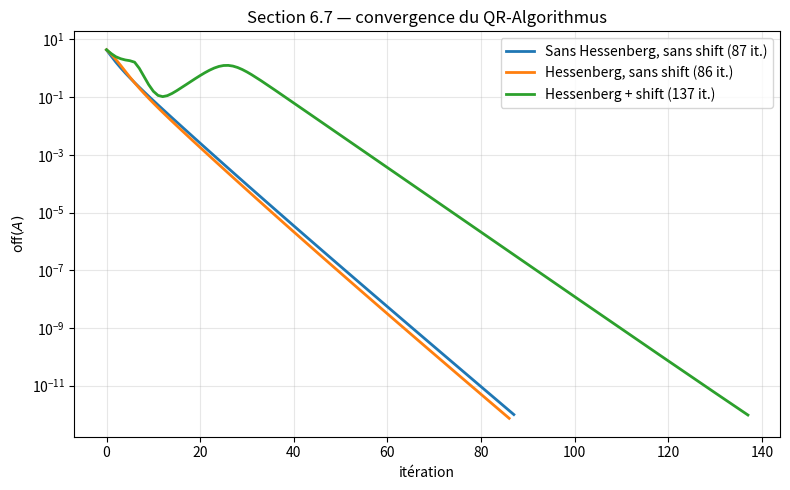

Recreate this plot in Python.
"""
qr_algorithm.py
===============

QR-Algorithmus pour le calcul des valeurs propres.

Référence : Tim Kröger, "Numerische Mathematik 1 für AMP", section 6.7.

Couvre :
    - QR-Algorithmus de base (section 6.7.2)
    - QR-Algorithmus avec shift (section 6.7.3)
    - Réduction à la forme Hessenberg (section 6.7.4)
    - Convergence observée (section 6.7.5)

Principe : itérer A_{k+1} = R_k Q_k (où Q_k R_k = A_k est la QR-Zerlegung).
La suite A_k converge vers une matrice triangulaire supérieure dont les
éléments diagonaux sont les valeurs propres.

Auteur : Emmanuel Nanan — TH Nürnberg, AMP, WiSe 2024/2025
"""

from __future__ import annotations

from dataclasses import dataclass, field

import numpy as np
import matplotlib.pyplot as plt


# ======================================================================
#  1. Réduction à la forme Hessenberg supérieure (section 6.7.4)
# ======================================================================

def hessenberg(A: np.ndarray) -> np.ndarray:
    """
    Réduit A en forme Hessenberg supérieure par transformations
    orthogonales (réflexions de Householder).

    Coût : O(10n³/3). À faire une seule fois — ensuite chaque pas
    QR ne coûte que O(n²) au lieu de O(n³).
    """
    A = np.asarray(A, dtype=float).copy()
    n = A.shape[0]
    for k in range(n - 2):
        # Réflexion de Householder sur la sous-colonne A[k+1:, k]
        x = A[k + 1:, k].copy()
        norm_x = np.linalg.norm(x)
        if norm_x == 0:
            continue
        sign = 1.0 if x[0] >= 0 else -1.0
        w = x.copy()
        w[0] += sign * norm_x
        ww = np.dot(w, w)
        # Q = I - 2 wwᵀ/||w||²
        # A ← QAQᵀ  (transformation de similitude)
        # Étape gauche : A[k+1:, :] ← (I - 2ww'/ww)A[k+1:, :]
        A[k + 1:, :] -= (2.0 / ww) * np.outer(w, w @ A[k + 1:, :])
        # Étape droite : A[:, k+1:] ← A[:, k+1:](I - 2ww'/ww)
        A[:, k + 1:] -= (2.0 / ww) * np.outer(A[:, k + 1:] @ w, w)
    return A


# ======================================================================
#  2. QR-Algorithmus de base (section 6.7.2)
# ======================================================================

@dataclass
class ResultatQRAlgo:
    eigenvalues: np.ndarray
    iterations: int
    converge: bool
    historique_off: list[float] = field(default_factory=list)


def off_diag(A: np.ndarray) -> float:
    """Somme des |a_ij| sous-diagonaux (mesure de convergence)."""
    n = A.shape[0]
    return float(sum(abs(A[i, j]) for i in range(n) for j in range(i)))


def qr_algorithmus(
    A: np.ndarray,
    tol: float = 1e-12,
    n_max: int = 10_000,
    shift: bool = True,
    use_hessenberg: bool = True,
) -> ResultatQRAlgo:
    """
    QR-Algorithmus.

    Chaque itération :
        1. (Optionnel) shift : μ = a_nn
        2. QR-Zerlegung de (A - μI)
        3. A ← RQ + μI

    Avec shift, convergence cubique pour matrices symétriques (section 6.7.3).
    Sans shift, convergence linéaire avec rate |λ_{n-1}/λ_n|.
    """
    A = np.asarray(A, dtype=float).copy()
    n = A.shape[0]

    if use_hessenberg:
        A = hessenberg(A)

    hist_off = [off_diag(A)]
    converge = False

    for k in range(1, n_max + 1):
        # Shift de Wilkinson simplifié : prendre a_nn
        if shift:
            mu = A[-1, -1]
            A_shifted = A - mu * np.eye(n)
        else:
            mu = 0.0
            A_shifted = A

        # QR-Zerlegung
        Q, R = np.linalg.qr(A_shifted)

        # Nouvelle itération : A = RQ + μI
        A = R @ Q + mu * np.eye(n)

        o = off_diag(A)
        hist_off.append(o)
        if o < tol:
            converge = True
            break

    return ResultatQRAlgo(
        eigenvalues=np.sort(np.diag(A)),
        iterations=k,
        converge=converge,
        historique_off=hist_off,
    )


# ======================================================================
#  3. Tracé
# ======================================================================

def tracer_convergence_qr(
    resultats: list[ResultatQRAlgo],
    labels: list[str] | None = None,
    ax: plt.Axes | None = None,
) -> plt.Axes:
    if ax is None:
        _, ax = plt.subplots(figsize=(8, 5))
    for i, r in enumerate(resultats):
        lbl = labels[i] if labels else f"Variante {i+1}"
        vals = [max(v, 1e-18) for v in r.historique_off]
        ax.semilogy(vals, "-", linewidth=2, label=f"{lbl} ({r.iterations} it.)")
    ax.set_xlabel("itération")
    ax.set_ylabel("off$(A)$")
    ax.set_title("Section 6.7 — convergence du QR-Algorithmus")
    ax.legend()
    ax.grid(True, which="both", alpha=0.3)
    return ax


# ======================================================================
#  Démo
# ======================================================================

if __name__ == "__main__":
    print("=== Matrice symétrique 5×5 ===")
    A = np.array([
        [5, 1, 0, 0.5, 0],
        [1, 4, 1, 0, 0.3],
        [0, 1, 3, 1, 0],
        [0.5, 0, 1, 2, 0.5],
        [0, 0.3, 0, 0.5, 1],
    ], dtype=float)

    eigvals_np = np.sort(np.linalg.eigvalsh(A))
    print(f"numpy          : {eigvals_np}")

    res_no = qr_algorithmus(A, shift=False, use_hessenberg=False)
    res_hess = qr_algorithmus(A, shift=False, use_hessenberg=True)
    res_shift = qr_algorithmus(A, shift=True, use_hessenberg=True)

    print(f"QR basique     : {res_no.eigenvalues}  ({res_no.iterations} it.)")
    print(f"QR + Hessenberg: {res_hess.eigenvalues}  ({res_hess.iterations} it.)")
    print(f"QR + shift     : {res_shift.eigenvalues}  ({res_shift.iterations} it.)")
    print(f"||shift - numpy|| = {np.max(np.abs(res_shift.eigenvalues - eigvals_np)):.2e}")

    print("\n=== Matrice non-symétrique 4×4 ===")
    B = np.array([[6, 2, 1, 0], [1, 5, 1, 1], [0.5, 1, 4, 0.5], [0, 0.5, 1, 3]], dtype=float)
    eigvals_B = np.sort(np.linalg.eigvals(B).real)
    res_B = qr_algorithmus(B, shift=True)
    print(f"numpy : {eigvals_B}")
    print(f"QR    : {res_B.eigenvalues}  ({res_B.iterations} it.)")

    print("\n=== Tracé ===")
    tracer_convergence_qr(
        [res_no, res_hess, res_shift],
        ["Sans Hessenberg, sans shift", "Hessenberg, sans shift", "Hessenberg + shift"],
    )
    plt.tight_layout()
    plt.savefig("qr_algorithm_demo.png", dpi=120)
    print("Figure sauvegardée : qr_algorithm_demo.png")
